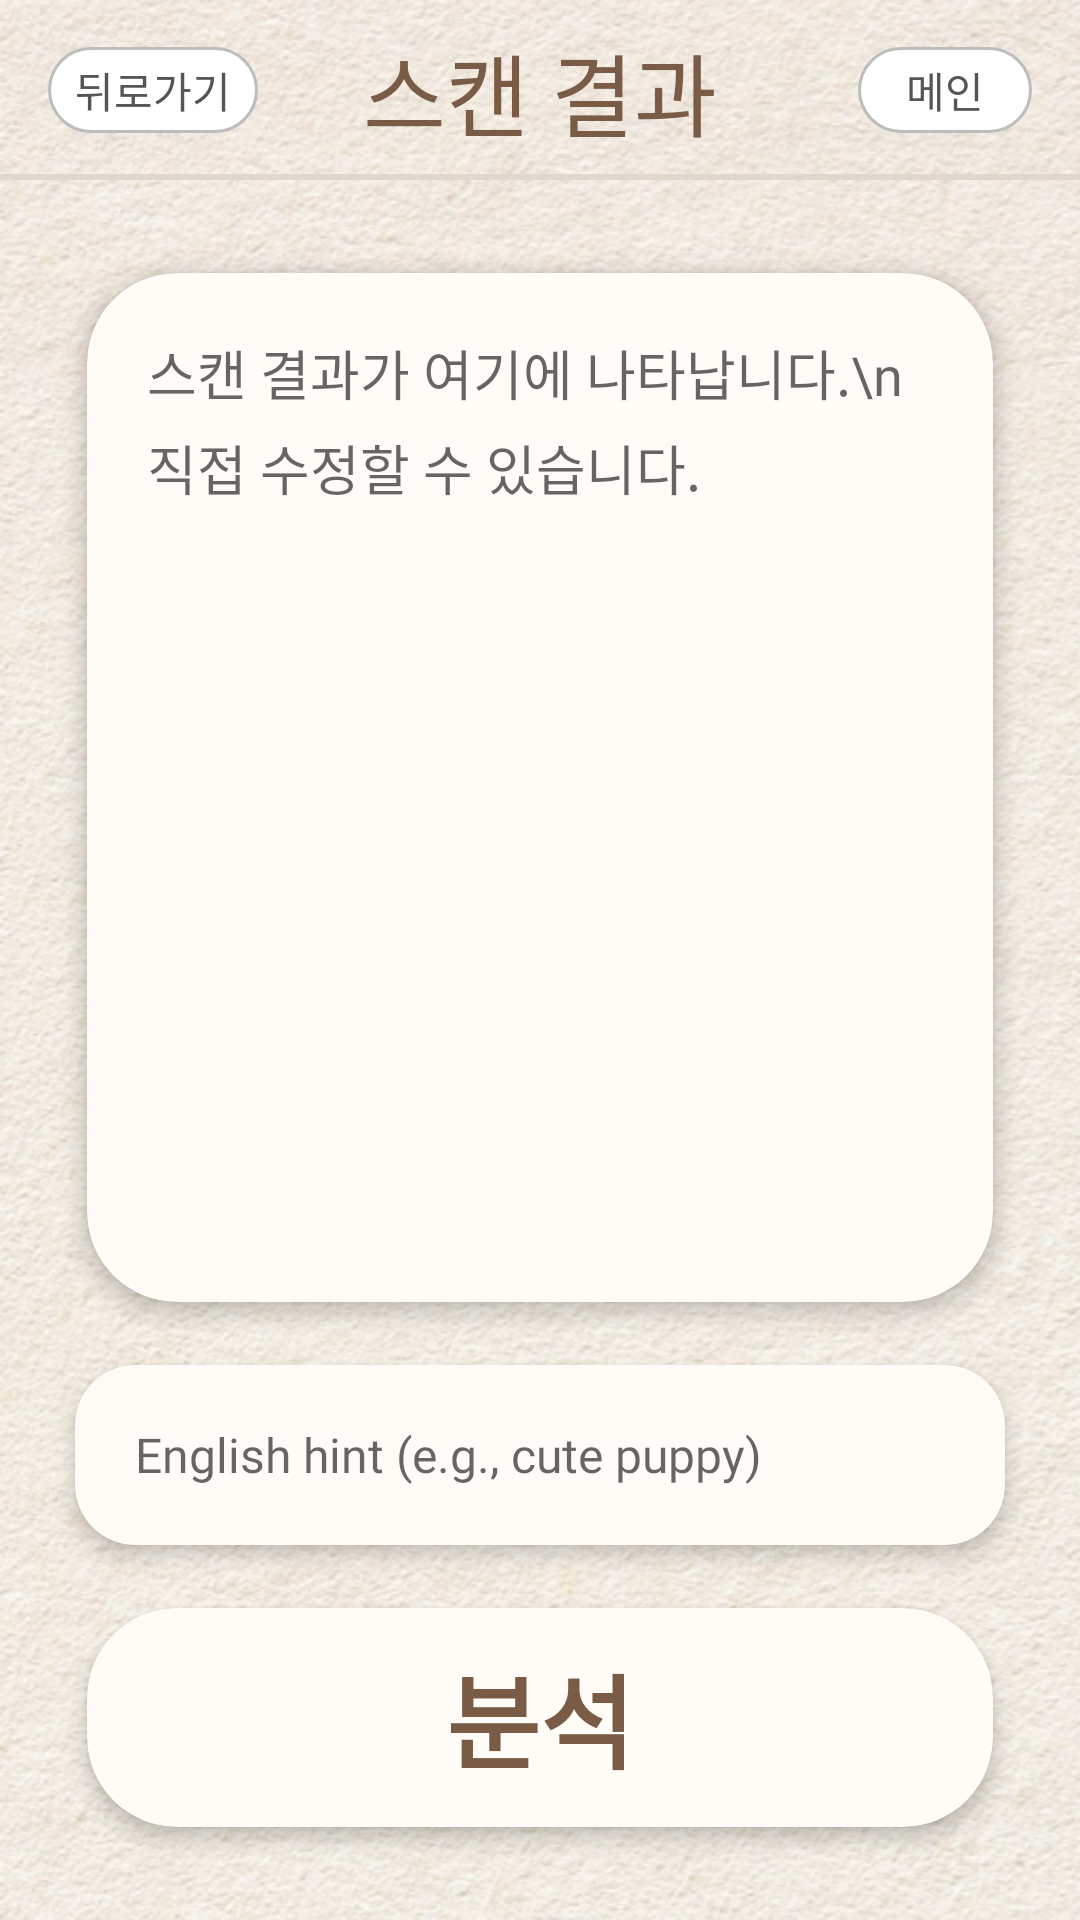

Write the Android layout XML for this screen, with the resource values it uses.
<!-- AndroidManifest.xml: application theme Theme.Daggumaker -->
<!-- res/layout/activity_analysis.xml -->
<?xml version="1.0" encoding="utf-8"?>
<androidx.constraintlayout.widget.ConstraintLayout
    xmlns:android="http://schemas.android.com/apk/res/android"
    xmlns:app="http://schemas.android.com/apk/res-auto"
    android:layout_width="match_parent"
    android:layout_height="match_parent"
    android:background="@drawable/paper">

    <androidx.constraintlayout.widget.ConstraintLayout
        android:id="@+id/layout_top_bar"
        android:layout_width="match_parent"
        android:layout_height="60dp"
        app:layout_constraintTop_toTopOf="parent">

        <TextView
            android:id="@+id/btn_back"
            android:layout_width="wrap_content"
            android:layout_height="wrap_content"
            android:layout_marginStart="16dp"
            android:background="@drawable/bg_rounded_button"
            android:paddingHorizontal="9dp"
            android:paddingVertical="4dp"
            android:clickable="true"
            android:focusable="true"
            android:text="뒤로가기"
            android:fontFamily="@font/diary_font"
            android:textColor="#555555"
            android:textSize="14sp"
            app:layout_constraintBottom_toBottomOf="parent"
            app:layout_constraintStart_toStartOf="parent"
            app:layout_constraintTop_toTopOf="parent" />

        <TextView
            android:id="@+id/tv_title"
            android:layout_width="wrap_content"
            android:layout_height="wrap_content"
            android:text="스캔 결과"
            android:fontFamily="@font/diary_font"
            android:textColor="#7A5C46"
            android:textSize="30sp"
            app:layout_constraintBottom_toBottomOf="parent"
            app:layout_constraintEnd_toEndOf="parent"
            app:layout_constraintStart_toStartOf="parent"
            app:layout_constraintTop_toTopOf="parent" />

        <TextView
            android:id="@+id/btn_main"
            android:layout_width="wrap_content"
            android:layout_height="wrap_content"
            android:layout_marginEnd="16dp"
            android:background="@drawable/bg_rounded_button"
            android:paddingHorizontal="16dp"
            android:paddingVertical="4dp"
            android:clickable="true"
            android:focusable="true"
            android:text="메인"
            android:fontFamily="@font/diary_font"
            android:textColor="#555555"
            android:textSize="14sp"
            app:layout_constraintBottom_toBottomOf="parent"
            app:layout_constraintEnd_toEndOf="parent"
            app:layout_constraintTop_toTopOf="parent" />

        <View
            android:layout_width="match_parent"
            android:layout_height="2dp"
            android:background="#E0D8CC"
            app:layout_constraintBottom_toBottomOf="parent" />
    </androidx.constraintlayout.widget.ConstraintLayout>

    <androidx.cardview.widget.CardView
        android:id="@+id/cv_extracted_text_container"
        android:layout_width="match_parent"
        android:layout_height="0dp"
        android:layout_marginHorizontal="25dp"
        android:layout_marginTop="25dp"
        android:layout_marginBottom="15dp"
        app:cardCornerRadius="30dp"
        app:cardElevation="4dp"
        app:cardBackgroundColor="#FFFCF8"
        app:cardPreventCornerOverlap="false"
        app:cardUseCompatPadding="true"
        app:layout_constraintBottom_toTopOf="@id/cv_hint_container"
        app:layout_constraintTop_toBottomOf="@id/layout_top_bar">

        <LinearLayout
            android:layout_width="match_parent"
            android:layout_height="match_parent"
            android:gravity="center"
            android:padding="20dp">

            <EditText
                android:id="@+id/et_extracted_text"
                android:layout_width="match_parent"
                android:layout_height="match_parent"
                android:fontFamily="@font/diary_font"
                android:gravity="top|start"
                android:background="@android:color/transparent"
                android:hint="스캔 결과가 여기에 나타납니다.\n직접 수정할 수 있습니다."
                android:textColor="#7A5C46"
                android:textSize="18sp"
                android:lineSpacingMultiplier="1.2"
                android:inputType="textMultiLine"
                android:scrollbars="vertical"
                android:importantForAutofill="no" />
        </LinearLayout>
    </androidx.cardview.widget.CardView>

    <androidx.cardview.widget.CardView
        android:id="@+id/cv_hint_container"
        android:layout_width="match_parent"
        android:layout_height="60dp"
        android:layout_marginHorizontal="25dp"
        android:layout_marginBottom="15dp"
        app:cardCornerRadius="20dp"
        app:cardElevation="4dp"
        app:cardBackgroundColor="#FFFCF8"
        app:layout_constraintBottom_toTopOf="@id/cv_analysis">

        <EditText
            android:id="@+id/et_image_hint"
            android:layout_width="match_parent"
            android:layout_height="match_parent"
            android:paddingHorizontal="20dp"
            android:fontFamily="@font/diary_font"
            android:background="@android:color/transparent"
            android:digits="ABCDEFGHIJKLMNOPQRSTUVWXYZabcdefghijklmnopqrstuvwxyz0123456789 .,!?'"
            android:hint="English hint (e.g., cute puppy)"
            android:textColor="#7A5C46"
            android:textSize="16sp"
            android:inputType="text"
            android:importantForAutofill="no" />
    </androidx.cardview.widget.CardView>

    <androidx.cardview.widget.CardView
        android:id="@+id/cv_analysis"
        android:layout_width="match_parent"
        android:layout_height="85dp"
        android:layout_marginHorizontal="25dp"
        android:layout_marginBottom="25dp"
        app:cardCornerRadius="30dp"
        app:cardElevation="4dp"
        app:cardBackgroundColor="#FFFCF8"
        app:cardPreventCornerOverlap="false"
        app:cardUseCompatPadding="true"
        app:layout_constraintBottom_toBottomOf="parent">

        <LinearLayout
            android:layout_width="match_parent"
            android:layout_height="match_parent"
            android:gravity="center">

            <TextView
                android:layout_width="wrap_content"
                android:layout_height="wrap_content"
                android:fontFamily="@font/diary_font"
                android:text="분석"
                android:textColor="#7A5C46"
                android:textSize="34sp"
                android:textStyle="bold" />
        </LinearLayout>
    </androidx.cardview.widget.CardView>

</androidx.constraintlayout.widget.ConstraintLayout>
<!-- resources referenced by this layout -->
<resources>
  <!-- drawable bg_rounded_button (drawable) -->
  <?xml version="1.0" encoding="utf-8"?>
  <shape xmlns:android="http://schemas.android.com/apk/res/android"
      android:shape="rectangle">
      <solid android:color="@color/white" />
      <corners android:radius="30dp" />
      <stroke android:width="1dp" android:color="@color/bg_card_stroke" />
  </shape>
  <!-- drawable paper: png bitmap (drawable, 585248 bytes) -->
  <style name="Theme.Daggumaker" parent="Theme.AppCompat.Light.NoActionBar">
          <item name="android:windowBackground">@color/bg_paper</item>
          <item name="android:textColorPrimary">@color/text_main</item>
          <item name="android:fontFamily">sans-serif-condensed</item>
      </style>
  <color name="white">#FFFFFFFF</color>
  <color name="bg_card_stroke">#BDBDBD</color>
  <color name="bg_paper">#F5EFDF</color>
  <color name="text_main">#5C5C5C</color>
</resources>
